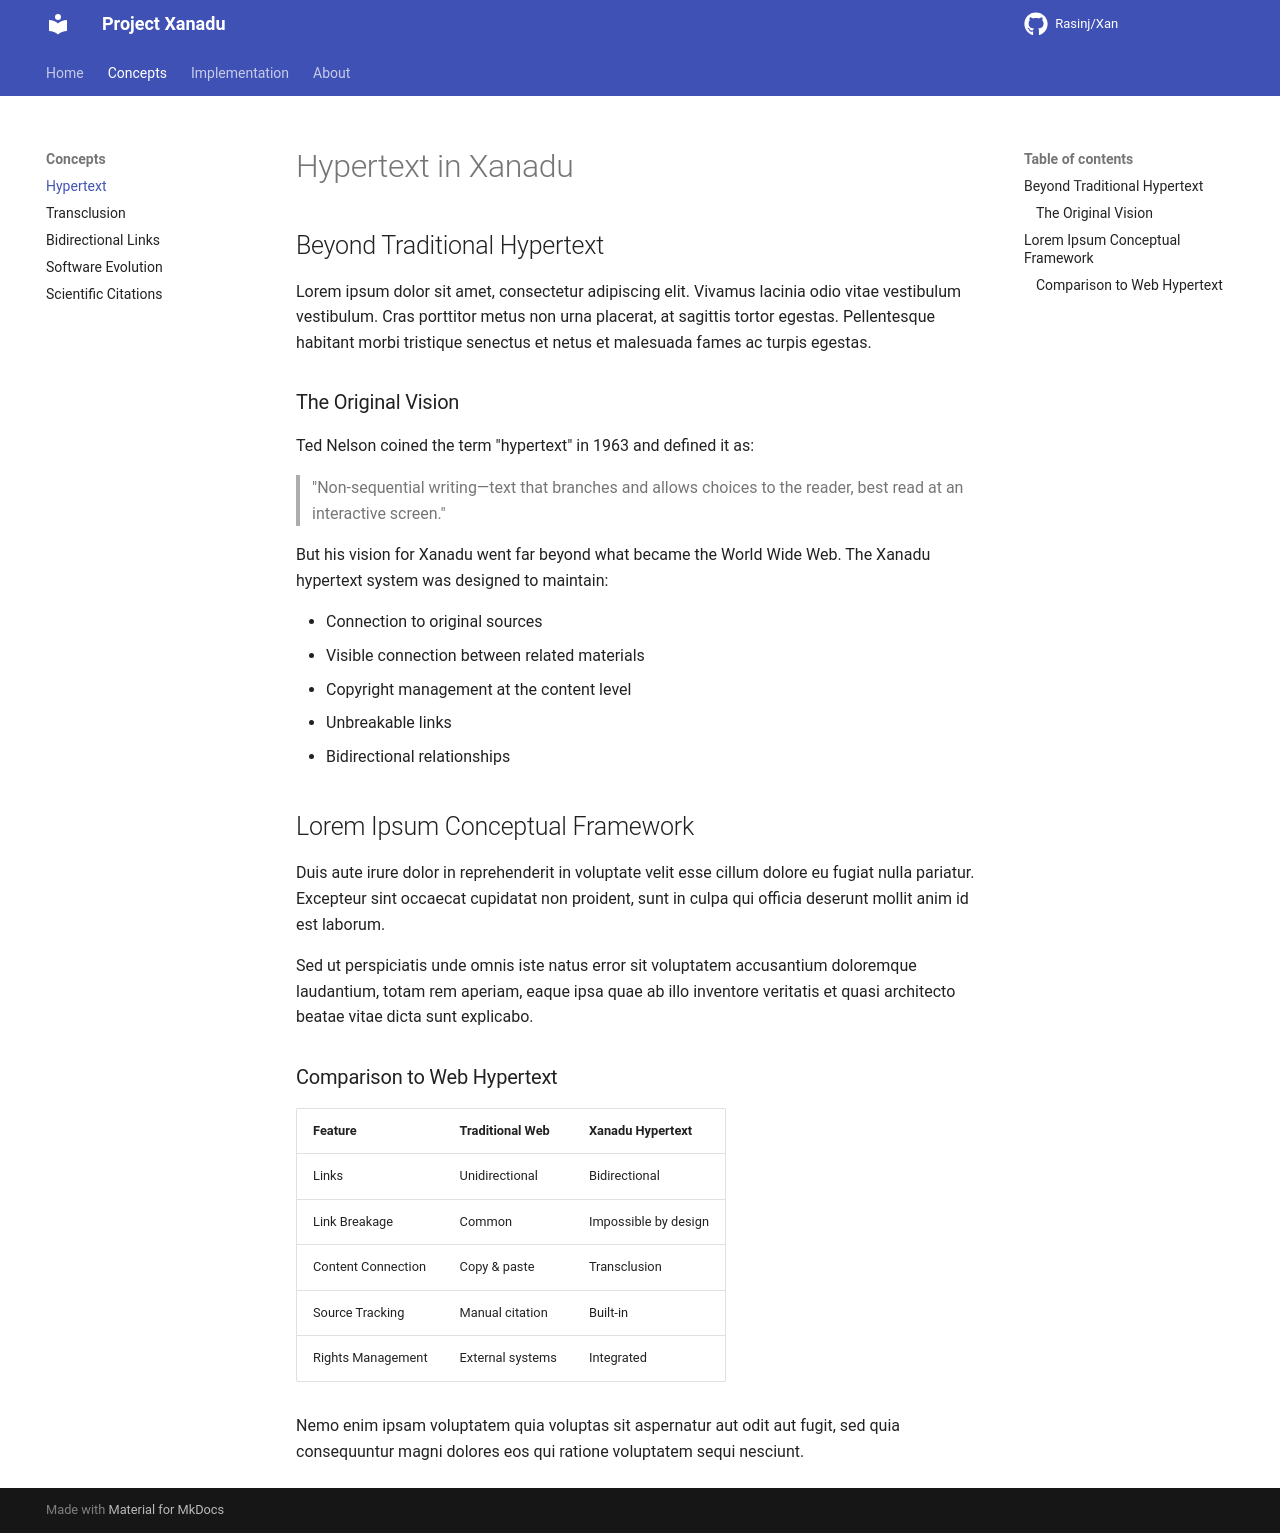

repository: Rasinj/Xan · page: concepts/hypertext/index.html · generator: mkdocs

# Hypertext in Xanadu

## Beyond Traditional Hypertext

Lorem ipsum dolor sit amet, consectetur adipiscing elit. Vivamus lacinia odio vitae vestibulum vestibulum. Cras porttitor metus non urna placerat, at sagittis tortor egestas. Pellentesque habitant morbi tristique senectus et netus et malesuada fames ac turpis egestas.

### The Original Vision

Ted Nelson coined the term "hypertext" in 1963 and defined it as:

> "Non-sequential writing—text that branches and allows choices to the reader, best read at an interactive screen."

But his vision for Xanadu went far beyond what became the World Wide Web. The Xanadu hypertext system was designed to maintain:

- Connection to original sources
- Visible connection between related materials
- Copyright management at the content level
- Unbreakable links
- Bidirectional relationships

## Lorem Ipsum Conceptual Framework

Duis aute irure dolor in reprehenderit in voluptate velit esse cillum dolore eu fugiat nulla pariatur. Excepteur sint occaecat cupidatat non proident, sunt in culpa qui officia deserunt mollit anim id est laborum.

Sed ut perspiciatis unde omnis iste natus error sit voluptatem accusantium doloremque laudantium, totam rem aperiam, eaque ipsa quae ab illo inventore veritatis et quasi architecto beatae vitae dicta sunt explicabo.

### Comparison to Web Hypertext

| Feature | Traditional Web | Xanadu Hypertext |
| ------- | --------------- | ---------------- |
| Links | Unidirectional | Bidirectional |
| Link Breakage | Common | Impossible by design |
| Content Connection | Copy & paste | Transclusion |
| Source Tracking | Manual citation | Built-in |
| Rights Management | External systems | Integrated |

Nemo enim ipsam voluptatem quia voluptas sit aspernatur aut odit aut fugit, sed quia consequuntur magni dolores eos qui ratione voluptatem sequi nesciunt.
